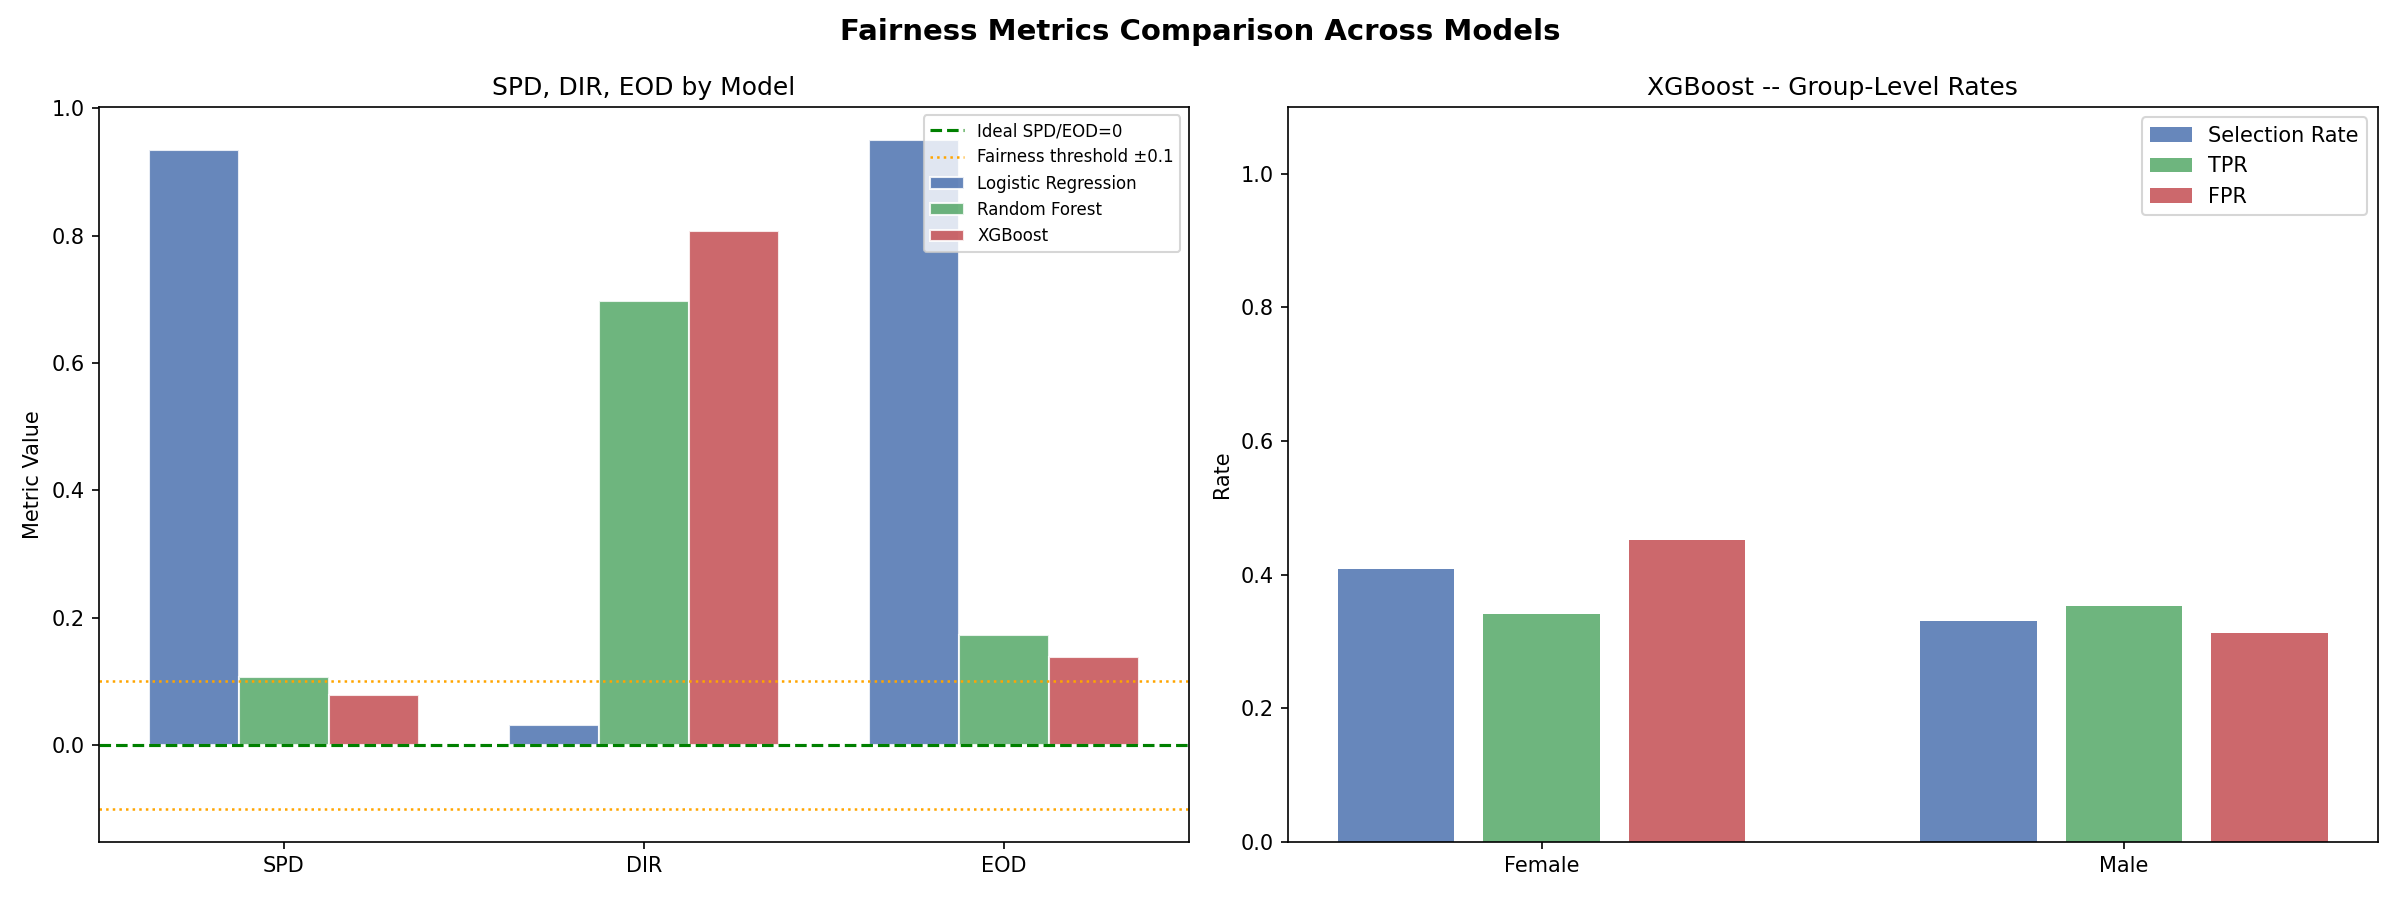

Data behind this chart, as committed beside it:
Model, SPD, DIR, EOD
Logistic Regression, 0.9351, 0.0315, 0.9497
Random Forest, 0.1061, 0.6966, 0.1724
XGBoost, 0.0789, 0.807, 0.1386
